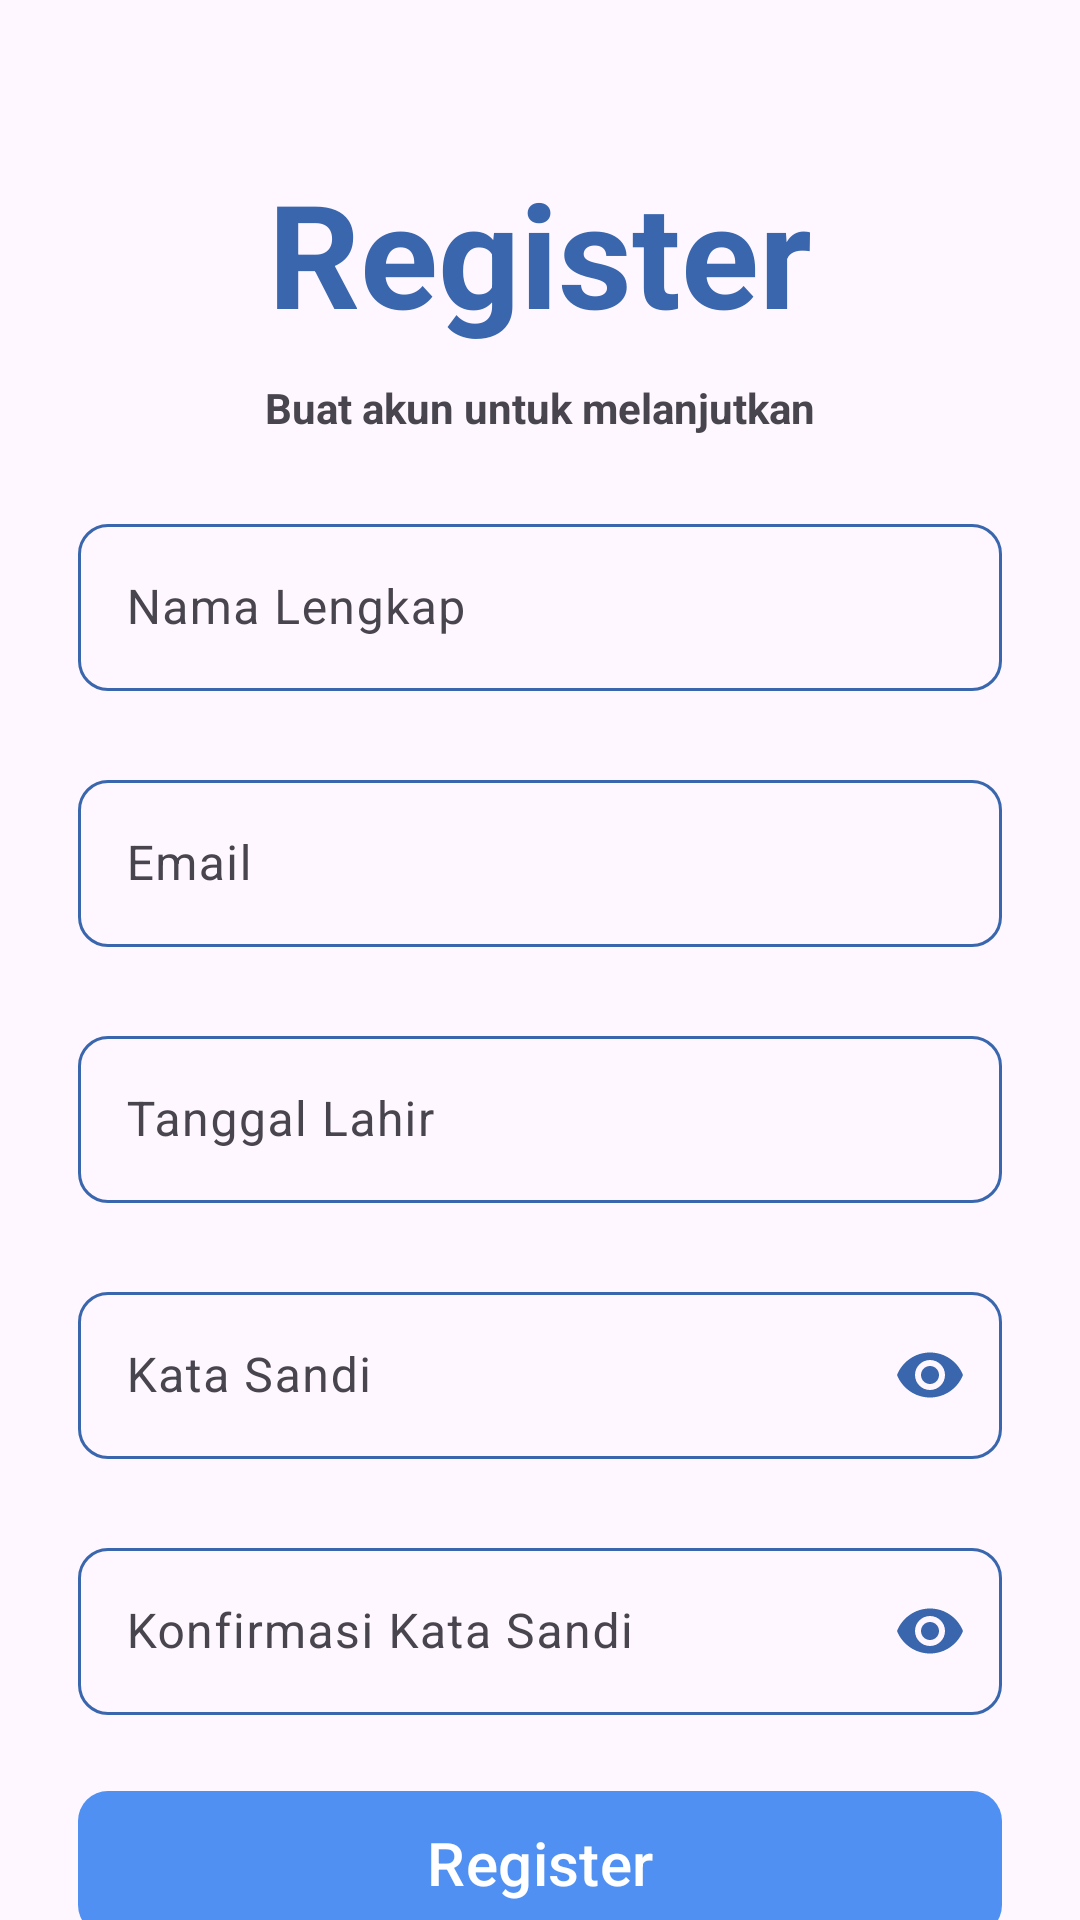

Layout XML and referenced resources for this Android screen:
<!-- AndroidManifest.xml: activity theme AppTheme.NoActionBar -->
<!-- res/layout/activity_register.xml -->
<?xml version="1.0" encoding="utf-8"?>
<androidx.core.widget.NestedScrollView xmlns:android="http://schemas.android.com/apk/res/android"
    xmlns:app="http://schemas.android.com/apk/res-auto"
    xmlns:tools="http://schemas.android.com/tools"
    android:layout_width="match_parent"
    android:layout_height="match_parent"
    android:fillViewport="true">

    <androidx.constraintlayout.widget.ConstraintLayout
        android:id="@+id/main"
        android:layout_width="match_parent"
        android:layout_height="wrap_content"
        android:layout_marginStart="26dp"
        android:layout_marginEnd="26dp"
        tools:context=".view.RegisterActivity">

        <TextView
            android:id="@+id/tvRegister"
            android:layout_width="match_parent"
            android:layout_height="wrap_content"
            android:layout_marginTop="52dp"
            android:gravity="center"
            android:textColor="@color/blue_700"
            android:text="@string/register"
            android:textSize="48sp"
            android:textStyle="bold"
            app:layout_constraintEnd_toEndOf="parent"
            app:layout_constraintStart_toStartOf="parent"
            app:layout_constraintTop_toTopOf="parent" />

        <TextView
            android:id="@+id/tvRegisterDescription"
            android:layout_width="wrap_content"
            android:layout_height="wrap_content"
            android:layout_marginTop="10dp"
            android:text="@string/buat_akun_baru"
            android:textStyle="bold"
            app:layout_constraintEnd_toEndOf="parent"
            app:layout_constraintStart_toStartOf="parent"
            app:layout_constraintTop_toBottomOf="@id/tvRegister" />

        <com.google.android.material.textfield.TextInputLayout
            android:id="@+id/edtNameLayout"
            android:layout_width="match_parent"
            android:layout_height="wrap_content"
            android:layout_marginTop="24dp"
            android:hint="@string/nama_lengkap"
            app:boxCornerRadiusTopStart="10dp"
            app:boxCornerRadiusTopEnd="10dp"
            app:boxCornerRadiusBottomStart="10dp"
            app:boxCornerRadiusBottomEnd="10dp"
            app:boxStrokeColor="@color/text_field_login_register_color"
            app:boxStrokeWidth="1dp"
            app:layout_constraintEnd_toEndOf="parent"
            app:layout_constraintStart_toStartOf="parent"
            app:errorEnabled="true"
            app:layout_constraintTop_toBottomOf="@id/tvRegisterDescription">

            <com.google.android.material.textfield.TextInputEditText
                android:id="@+id/edtName"
                android:layout_width="match_parent"
                android:layout_height="wrap_content"
                android:inputType="textPersonName"
                android:textColor="@color/gray_900"
                android:textSize="16sp"/>
        </com.google.android.material.textfield.TextInputLayout>

        <com.google.android.material.textfield.TextInputLayout
            android:id="@+id/edtEmailLayout"
            android:layout_width="match_parent"
            android:layout_height="wrap_content"
            android:layout_marginTop="4dp"
            android:hint="@string/email"
            app:boxCornerRadiusTopStart="10dp"
            app:boxCornerRadiusTopEnd="10dp"
            app:boxCornerRadiusBottomStart="10dp"
            app:boxCornerRadiusBottomEnd="10dp"
            app:boxStrokeColor="@color/text_field_login_register_color"
            app:boxStrokeWidth="1dp"
            app:errorEnabled="true"
            app:layout_constraintEnd_toEndOf="parent"
            app:layout_constraintStart_toStartOf="parent"
            app:layout_constraintTop_toBottomOf="@id/edtNameLayout">

            <com.google.android.material.textfield.TextInputEditText
                android:id="@+id/edtEmail"
                android:layout_width="match_parent"
                android:layout_height="wrap_content"
                android:inputType="textEmailAddress"
                android:textColor="@color/gray_900"
                android:textSize="16sp"/>
        </com.google.android.material.textfield.TextInputLayout>

        <com.google.android.material.textfield.TextInputLayout
            android:id="@+id/edtBirthDateLayout"
            android:layout_width="match_parent"
            android:layout_height="wrap_content"
            android:layout_marginTop="4dp"
            android:hint="@string/tanggal_lahir"
            app:endIconMode="custom"
            app:endIconDrawable="@drawable/ic_calendar"
            app:endIconTint="@color/blue_700"
            app:boxCornerRadiusTopStart="10dp"
            app:boxCornerRadiusTopEnd="10dp"
            app:boxCornerRadiusBottomStart="10dp"
            app:boxCornerRadiusBottomEnd="10dp"
            app:boxStrokeColor="@color/text_field_login_register_color"
            app:boxStrokeWidth="1dp"
            app:errorEnabled="true"
            app:layout_constraintEnd_toEndOf="parent"
            app:layout_constraintStart_toStartOf="parent"
            app:layout_constraintTop_toBottomOf="@id/edtEmailLayout">

            <com.google.android.material.textfield.TextInputEditText
                android:id="@+id/edtBirthDate"
                android:layout_width="match_parent"
                android:layout_height="wrap_content"
                android:textColor="@color/gray_900"
                android:focusable="false"
                android:clickable="true"
                android:textSize="16sp"/>
        </com.google.android.material.textfield.TextInputLayout>

        <com.google.android.material.textfield.TextInputLayout
            android:id="@+id/edtPasswordLayout"
            android:layout_width="match_parent"
            android:layout_height="wrap_content"
            android:layout_marginTop="4dp"
            android:hint="@string/kata_sandi"
            app:endIconMode="password_toggle"
            app:endIconTint="@color/blue_700"
            app:boxCornerRadiusTopStart="10dp"
            app:boxCornerRadiusTopEnd="10dp"
            app:boxCornerRadiusBottomStart="10dp"
            app:boxCornerRadiusBottomEnd="10dp"
            app:boxStrokeColor="@color/text_field_login_register_color"
            app:boxStrokeWidth="1dp"
            app:errorEnabled="true"
            app:layout_constraintEnd_toEndOf="parent"
            app:layout_constraintStart_toStartOf="parent"
            app:layout_constraintTop_toBottomOf="@id/edtBirthDateLayout">

            <com.google.android.material.textfield.TextInputEditText
                android:id="@+id/edtPassword"
                android:layout_width="match_parent"
                android:layout_height="wrap_content"
                android:inputType="textPassword"
                android:textColor="@color/gray_900"
                android:textSize="16sp"/>
        </com.google.android.material.textfield.TextInputLayout>

        <com.google.android.material.textfield.TextInputLayout
            android:id="@+id/edtRetypePasswordLayout"
            android:layout_width="match_parent"
            android:layout_height="wrap_content"
            android:layout_marginTop="4dp"
            android:hint="@string/konfirmasi_kata_sandi"
            app:endIconMode="password_toggle"
            app:endIconTint="@color/blue_700"
            app:boxCornerRadiusTopStart="10dp"
            app:boxCornerRadiusTopEnd="10dp"
            app:boxCornerRadiusBottomStart="10dp"
            app:boxCornerRadiusBottomEnd="10dp"
            app:boxStrokeColor="@color/text_field_login_register_color"
            app:boxStrokeWidth="1dp"
            app:errorEnabled="true"
            app:layout_constraintEnd_toEndOf="parent"
            app:layout_constraintStart_toStartOf="parent"
            app:layout_constraintTop_toBottomOf="@id/edtPasswordLayout">

            <com.google.android.material.textfield.TextInputEditText
                android:id="@+id/edtRetypePassword"
                android:layout_width="match_parent"
                android:layout_height="wrap_content"
                android:inputType="textPassword"
                android:textColor="@color/gray_900"
                android:textSize="16sp"/>
        </com.google.android.material.textfield.TextInputLayout>

        <Button
            android:id="@+id/btnRegister"
            android:layout_width="match_parent"
            android:layout_height="56dp"
            android:layout_marginTop="1dp"
            android:text="@string/register"
            android:textColor="@android:color/white"
            android:textSize="20sp"
            app:cornerRadius="10dp"
            app:layout_constraintEnd_toEndOf="parent"
            app:layout_constraintStart_toStartOf="parent"
            app:layout_constraintTop_toBottomOf="@id/edtRetypePasswordLayout" />

        <androidx.constraintlayout.widget.ConstraintLayout
            android:id="@+id/layoutChangeToRegister"
            android:layout_width="wrap_content"
            android:layout_height="wrap_content"
            android:layout_marginTop="16dp"
            android:paddingBottom="18dp"
            app:layout_constraintTop_toBottomOf="@id/btnRegister"
            app:layout_constraintStart_toStartOf="parent"
            app:layout_constraintEnd_toEndOf="parent">

            <TextView
                android:id="@+id/tvDontHaveAcount"
                android:layout_width="wrap_content"
                android:layout_height="wrap_content"
                android:text="@string/sudah_memiliki_akun"
                android:textStyle="bold"
                android:textSize="14sp"
                app:layout_constraintEnd_toStartOf="@id/tvSignIn"
                app:layout_constraintTop_toTopOf="parent"
                app:layout_constraintBottom_toBottomOf="parent"/>

            <TextView
                android:id="@+id/tvSignIn"
                android:layout_width="wrap_content"
                android:layout_height="wrap_content"
                android:layout_marginStart="6dp"
                android:text="@string/masuk"
                android:textColor="@color/blue_500"
                android:textStyle="bold"
                android:textSize="14sp"
                app:layout_constraintStart_toEndOf="@id/tvDontHaveAcount"
                app:layout_constraintTop_toTopOf="parent"
                app:layout_constraintBottom_toBottomOf="parent"/>
        </androidx.constraintlayout.widget.ConstraintLayout>


    </androidx.constraintlayout.widget.ConstraintLayout>
</androidx.core.widget.NestedScrollView>
<!-- resources referenced by this layout -->
<resources>
  <color name="blue_500">#5090f2</color>
  <color name="blue_700">#3966ac</color>
  <color name="gray_900">#3b3b44</color>
  <string name="buat_akun_baru">Buat akun untuk melanjutkan</string>
  <string name="email">Email</string>
  <string name="kata_sandi">Kata Sandi</string>
  <string name="konfirmasi_kata_sandi">Konfirmasi Kata Sandi</string>
  <string name="masuk">Masuk</string>
  <string name="nama_lengkap">Nama Lengkap</string>
  <string name="register">Register</string>
  <string name="sudah_memiliki_akun">Sudah memiliki akun?</string>
  <string name="tanggal_lahir">Tanggal Lahir\n</string>
  <style name="AppTheme.NoActionBar" parent="Theme.Material3.DayNight.NoActionBar">
          
          <item name="colorPrimary">@color/blue_500</item>
          <item name="colorOnPrimary">@android:color/white</item>
          <item name="colorPrimaryVariant">@color/blue_700</item>
          <item name="colorPrimaryDark">@color/blue_500</item>
          <item name="colorAccent">@color/violet_500</item>
          <item name="background">@color/white</item>
          <item name="colorError">@color/red_500</item>
  
      </style>
  <color name="violet_500">#cc9edc</color>
  <color name="white">#FFFFFFFF</color>
  <color name="red_500">#f25050</color>
</resources>
